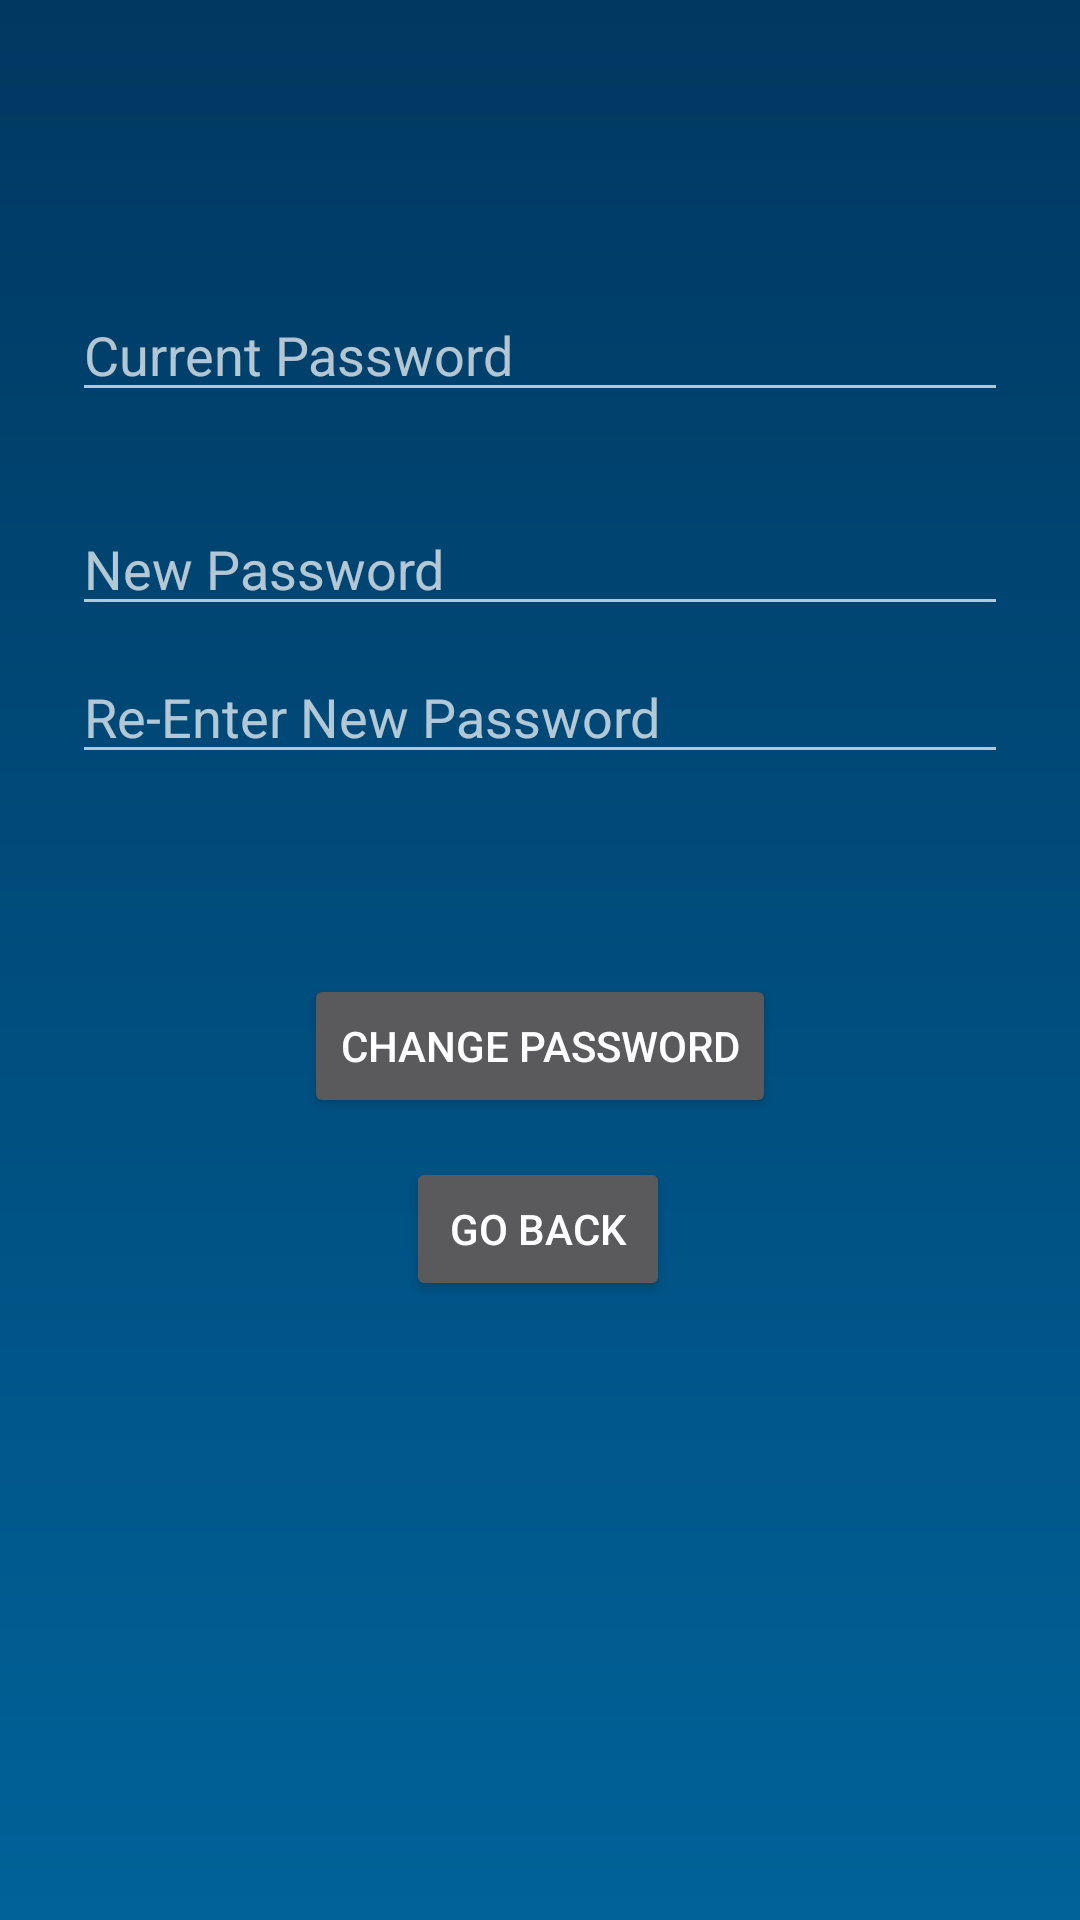

The Android layout XML behind this screen, and the referenced resources:
<!-- AndroidManifest.xml: application theme Theme.AppCompat.NoActionBar -->
<!-- res/layout/activity_change_password.xml -->
<?xml version="1.0" encoding="utf-8"?>
<androidx.constraintlayout.widget.ConstraintLayout xmlns:android="http://schemas.android.com/apk/res/android"
    xmlns:app="http://schemas.android.com/apk/res-auto"
    android:id="@+id/container"
    android:layout_width="match_parent"
    android:layout_height="match_parent"
    android:paddingLeft="@dimen/activity_horizontal_margin"
    android:paddingTop="@dimen/activity_vertical_margin"
    android:paddingRight="@dimen/activity_horizontal_margin"
    android:paddingBottom="@dimen/activity_vertical_margin"
    android:background="@drawable/gradient">

    <EditText
        android:id="@+id/oldPass"
        android:layout_width="0dp"
        android:layout_height="wrap_content"
        android:layout_marginStart="24dp"
        android:layout_marginTop="96dp"
        android:layout_marginEnd="24dp"
        android:hint="@string/prompt_oldPassword"
        android:inputType="textPassword"
        android:selectAllOnFocus="true"
        app:layout_constraintEnd_toEndOf="parent"
        app:layout_constraintStart_toStartOf="parent"
        app:layout_constraintTop_toTopOf="parent"
        android:textColor="@color/colorText"/>


    <EditText
        android:id="@+id/newPass1"
        android:layout_width="0dp"
        android:layout_height="wrap_content"
        android:layout_marginStart="24dp"
        android:layout_marginTop="30dp"
        android:layout_marginEnd="24dp"
        android:hint="@string/prompt_newPassword"
        android:imeOptions="actionDone"
        android:inputType="textPassword"
        android:selectAllOnFocus="true"
        app:layout_constraintEnd_toEndOf="parent"
        app:layout_constraintStart_toStartOf="parent"
        app:layout_constraintTop_toBottomOf="@+id/oldPass"
        android:textColor="@color/colorText"/>

    <EditText
        android:id="@+id/newPass2"
        android:layout_width="0dp"
        android:layout_height="wrap_content"
        android:layout_marginStart="24dp"
        android:layout_marginTop="8dp"
        android:layout_marginEnd="24dp"
        android:hint="@string/prompt_newPassword2"
        android:imeOptions="actionDone"
        android:inputType="textPassword"
        android:selectAllOnFocus="true"
        app:layout_constraintEnd_toEndOf="parent"
        app:layout_constraintStart_toStartOf="parent"
        app:layout_constraintTop_toBottomOf="@+id/newPass1"
        android:textColor="@color/colorText"/>

    <Button
        android:id="@+id/changePassword"
        android:layout_width="wrap_content"
        android:layout_height="wrap_content"
        android:layout_gravity="start"
        android:layout_marginStart="48dp"
        android:layout_marginTop="16dp"
        android:layout_marginEnd="48dp"
        android:layout_marginBottom="64dp"
        android:enabled="true"
        android:onClick="submitChangePass"
        android:text="@string/title_activity_change_password"
        app:layout_constraintBottom_toBottomOf="parent"
        app:layout_constraintEnd_toEndOf="parent"
        app:layout_constraintStart_toStartOf="parent"
        app:layout_constraintTop_toBottomOf="@+id/newPass2"
        app:layout_constraintVertical_bias="0.2"
        android:textColor="@color/colorText"/>

    <Button
        android:id="@+id/goBack"
        android:layout_width="wrap_content"
        android:layout_height="wrap_content"
        android:layout_gravity="start"
        android:layout_marginStart="48dp"
        android:layout_marginEnd="48dp"
        android:enabled="true"
        android:text="@string/goBack"
        android:onClick="goBack"
        app:layout_constraintBottom_toBottomOf="parent"
        app:layout_constraintEnd_toEndOf="parent"
        app:layout_constraintHorizontal_bias="0.496"
        app:layout_constraintStart_toStartOf="parent"
        app:layout_constraintTop_toBottomOf="@+id/changePassword"
        app:layout_constraintVertical_bias="0.059"
        android:textColor="@color/colorText"/>

    <ProgressBar
        android:id="@+id/loading"
        android:layout_width="wrap_content"
        android:layout_height="wrap_content"
        android:layout_gravity="center"
        android:layout_marginStart="32dp"
        android:layout_marginTop="64dp"
        android:layout_marginEnd="32dp"
        android:layout_marginBottom="64dp"
        android:visibility="gone"
        app:layout_constraintBottom_toBottomOf="parent"
        app:layout_constraintEnd_toEndOf="@+id/newPass2"
        app:layout_constraintStart_toStartOf="@+id/newPass2"
        app:layout_constraintTop_toTopOf="parent"
        app:layout_constraintVertical_bias="0.3" />

</androidx.constraintlayout.widget.ConstraintLayout>
<!-- resources referenced by this layout -->
<resources>
  <color name="colorText">#FFFFFF</color>
  <!-- drawable gradient (drawable) -->
  <?xml version="1.0" encoding="utf-8"?>
  <shape xmlns:android="http://schemas.android.com/apk/res/android"
      android:shape="rectangle">
      <gradient
          android:startColor="@color/gradient_main_1"
          android:endColor="@color/gradient_main_2"
          android:angle="90"/>
  </shape>
  <string name="goBack">Go Back</string>
  <string name="prompt_newPassword">New Password</string>
  <string name="prompt_newPassword2">Re-Enter New Password</string>
  <string name="prompt_oldPassword">Current Password</string>
  <string name="title_activity_change_password">Change Password</string>
  <color name="gradient_main_1">#006299</color>
  <color name="gradient_main_2">#003861</color>
</resources>
